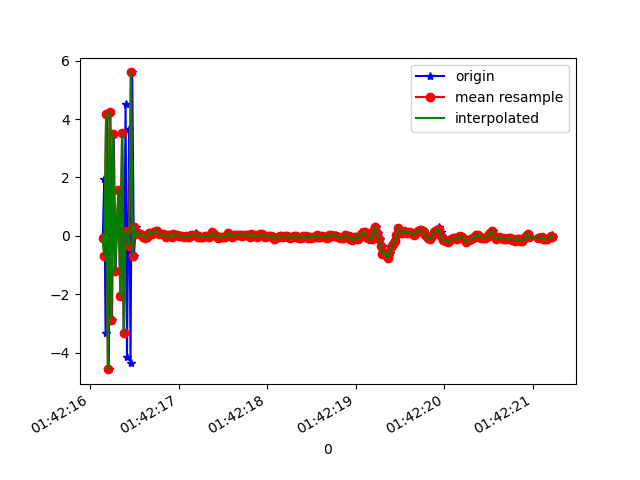

The table this chart was drawn from, first rows:
1618191736142, 887399096167232, -0.06262207, -0.4905107, 9.014425
1618191736160, 887399115398002, 1.964, -0.1539, -7.833
1618191736174, 887399134628772, -3.343, -1.094, 4.511
1618191736191, 887399153859542, 4.18, 0.2696, -1.866
1618191736210, 887399173090312, -4.567, -1.513, -1.195
1618191736229, 887399192321082, 4.242, 0.1595, 3.744
1618191736247, 887399211551852, -2.883, -1.511, -6.551
1618191736267, 887399230782622, 3.484, -0.06683, 8.045
1618191736286, 887399250013392, -1.22, -1.08, -9.071
1618191736304, 887399269244162, 0.2935, -0.4882, 8.981
1618191736323, 887399288474932, 1.568, -0.4935, -8.783
1618191736342, 887399307705702, -2.056, -0.8141, 7.779
1618191736363, 887399326936472, 3.515, -0.2713, -6.788
1618191736380, 887399346167242, -3.319, -1.177, 5.577
1618191736400, 887399365398012, 4.509, 0.1023, -4.44
1618191736416, 887399384628782, -4.159, -1.175, 3.118
1618191736440, 887399403859552, 3.645, 0.2943, -2.114
1618191736456, 887399423090322, -4.373, -1.341, 1.84
1618191736475, 887399442459032, 5.599, 0.3579, -0.4176
1618191736494, 887399461689802, -0.6803, -0.33, -3.761
1618191736514, 887399480920572, 0.2898, -0.4196, 0.2786
1618191736532, 887399500151342, 0.05279, -0.3642, 0.2397
1618191736552, 887399519382112, 0.08329, -0.3045, 0.3016
1618191736571, 887399538612882, 0.08059, -0.2339, 0.2716
1618191736591, 887399557843652, 0.03763, -0.1838, 0.1604
1618191736608, 887399577074422, -0.03163, -0.2991, 0.1923
1618191736628, 887399596305192, -0.05904, -0.2336, 0.2921
1618191736648, 887399615535962, -0.04418, -0.09386, 0.2555
1618191736668, 887399634766732, 0.1128, -0.07886, 0.1912
1618191736685, 887399653997502, 0.09567, -0.1376, 0.2853
1618191736704, 887399673228272, 0.04793, -0.2721, 0.215
1618191736723, 887399692459042, 0.1232, -0.2633, 0.2206
1618191736742, 887399711689812, 0.1821, -0.282, 0.2144
1618191736761, 887399730920582, 0.1648, -0.2636, 0.1593
1618191736780, 887399750151352, 0.05178, -0.3339, 0.1514
1618191736799, 887399769382122, 0.0724, -0.3551, 0.1987
1618191736820, 887399788612892, 0.04996, -0.3309, 0.1994
1618191736837, 887399807843662, 0.05064, -0.3425, 0.1308
1618191736856, 887399827074432, 0.01682, -0.3583, 0.08564
1618191736875, 887399846305202, -0.04378, -0.3417, 0.1523
1618191736896, 887399865535972, 0.0381, -0.4496, 0.2107
1618191736914, 887399884766742, 0.01952, -0.4142, 0.2273
1618191736934, 887399903997512, -0.04008, -0.3575, 0.1931
1618191736952, 887399923228282, 0.04893, -0.2344, 0.1754
1618191736971, 887399942459052, 0.02488, -0.2604, 0.2159
1618191736990, 887399961689822, 0.03894, -0.2069, 0.1753
1618191737008, 887399980920592, -0.01349, -0.09515, 0.1153
1618191737027, 887400000151362, 0.007384, -0.1603, 0.1545
1618191737048, 887400019382132, 0.01087, -0.2356, 0.246
1618191737066, 887400038612902, -0.03268, -0.1075, 0.1551
1618191737085, 887400057843672, -0.02056, -0.03394, 0.06683
1618191737105, 887400077074442, -0.04381, -0.06724, 0.07961
1618191737122, 887400096305212, -0.03827, -0.1151, 0.1191
1618191737140, 887400115535982, 0.02547, -0.04316, 0.1542
1618191737160, 887400134766752, 0.003437, -0.07052, 0.1626
1618191737179, 887400153997522, 0.06066, -0.05556, 0.1321
1618191737200, 887400173228292, 0.1058, -0.07864, 0.1427
1618191737218, 887400192459062, -0.02319, -0.07942, 0.1746
1618191737237, 887400211689832, -0.02781, -0.1039, 0.1367
1618191737256, 887400230920602, -0.02774, -0.1066, 0.09296
1618191737277, 887400250151372, -0.0227, -0.1758, 0.1088
... 206 more rows
